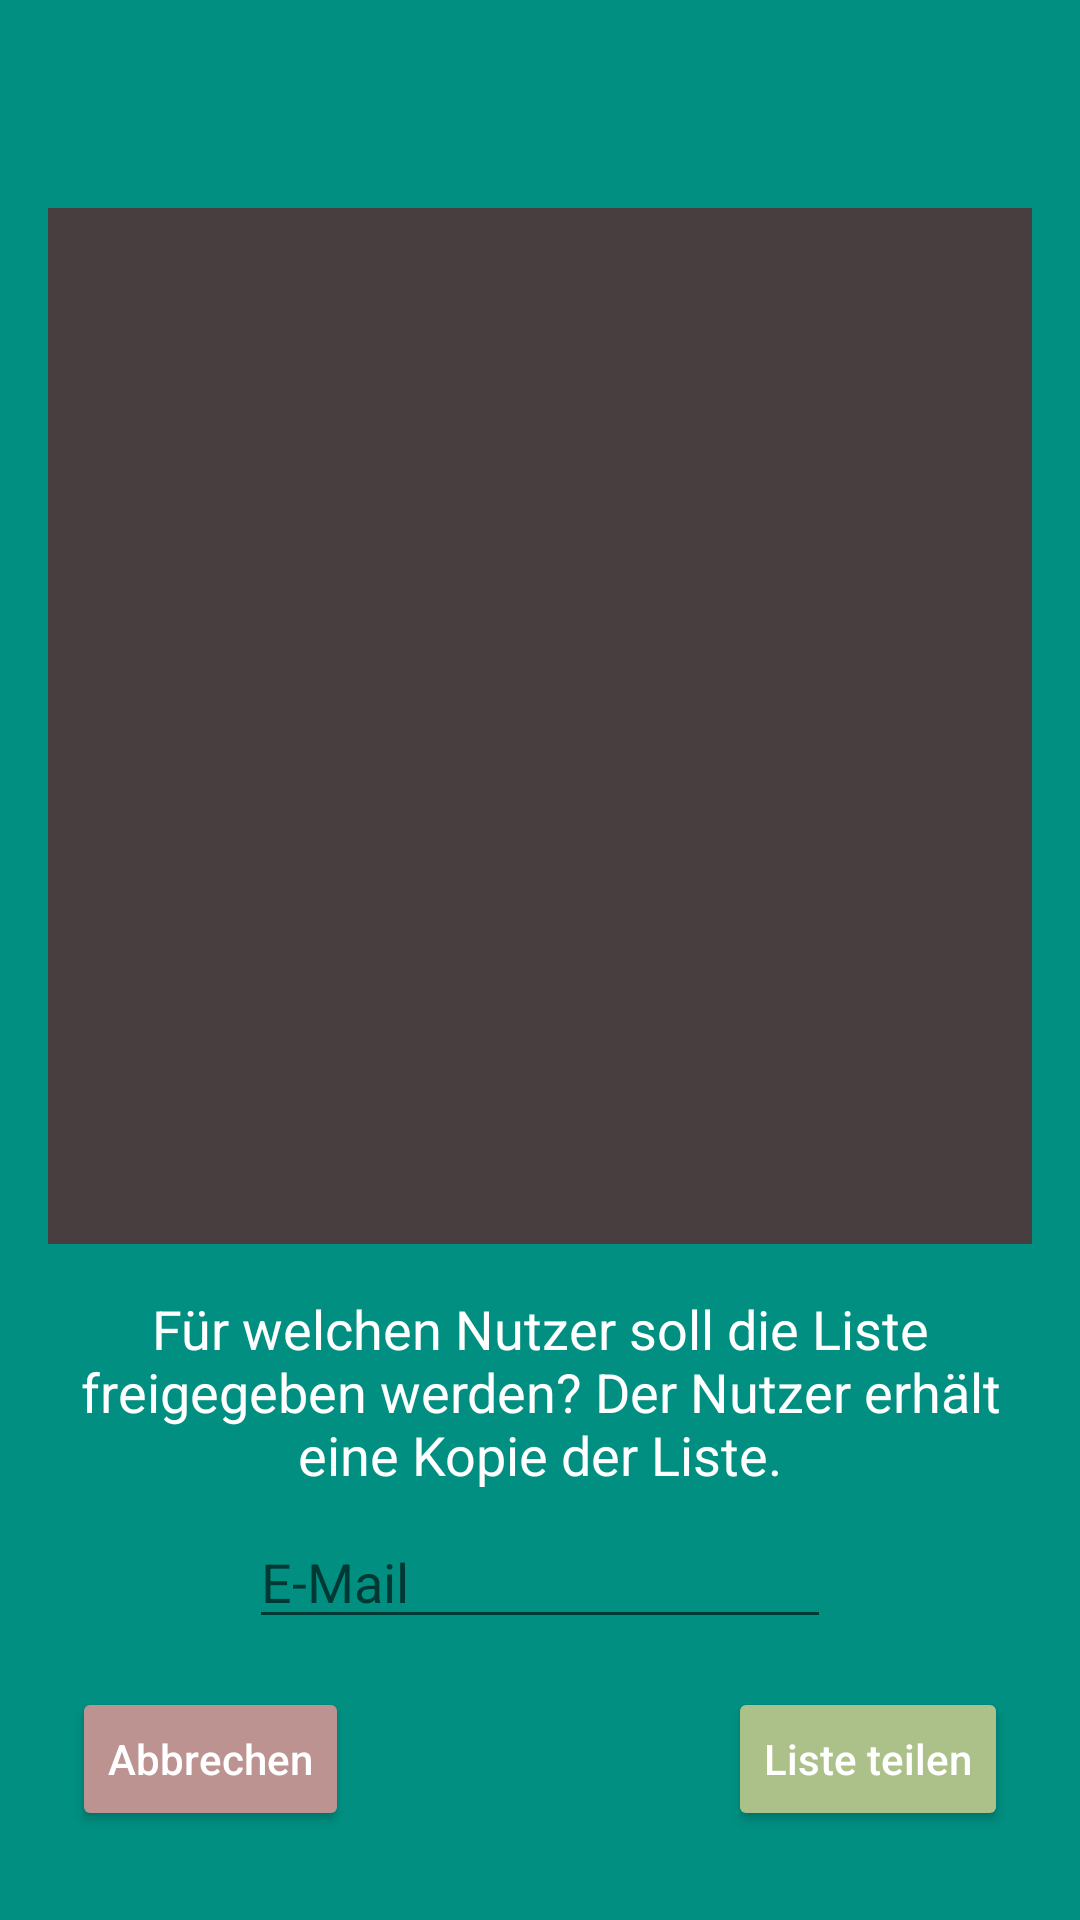

This screen was rendered from an Android layout file. Write that file and the resources it references.
<!-- AndroidManifest.xml: application theme AppTheme -->
<!-- res/layout/activity_share_list.xml -->
<?xml version="1.0" encoding="utf-8"?>
<androidx.constraintlayout.widget.ConstraintLayout xmlns:android="http://schemas.android.com/apk/res/android"
    xmlns:app="http://schemas.android.com/apk/res-auto"
    xmlns:tools="http://schemas.android.com/tools"
    android:layout_width="match_parent"
    android:layout_height="match_parent"
    android:background="@color/colorPrimary"
    tools:context=".ShareListActivity">

    <EditText
        android:id="@+id/emailEditText"
        style="@style/MyEditTextstyle"
        android:layout_width="0dp"
        android:layout_height="wrap_content"
        android:layout_marginStart="83dp"
        android:layout_marginTop="8dp"
        android:layout_marginEnd="83dp"
        android:layout_marginBottom="16dp"
        android:autofillHints=""
        android:ems="10"
        android:hint="@string/email"
        android:inputType="textEmailAddress"
        app:layout_constraintBottom_toTopOf="@+id/cancelButton"
        app:layout_constraintEnd_toEndOf="parent"
        app:layout_constraintHorizontal_bias="0.0"
        app:layout_constraintStart_toStartOf="parent"
        app:layout_constraintTop_toBottomOf="@+id/accessTextView" />

    <Button
        android:id="@+id/shareListButton"
        android:layout_width="wrap_content"
        android:layout_height="wrap_content"
        android:layout_alignParentEnd="true"
        android:layout_marginTop="16dp"
        android:layout_marginEnd="24dp"
        android:text="@string/shareList"
        android:textAllCaps="false"
        app:layout_constraintEnd_toEndOf="parent"
        app:layout_constraintTop_toBottomOf="@+id/emailEditText"/>


    <Button
        android:id="@+id/cancelButton"
        android:layout_width="wrap_content"
        android:layout_height="wrap_content"
        android:layout_alignParentStart="true"
        android:layout_marginStart="24dp"
        android:layout_marginTop="16dp"
        android:backgroundTint="@color/red"
        android:text="@string/cancel"
        android:textAllCaps="false"
        app:layout_constraintStart_toStartOf="parent"
        app:layout_constraintTop_toBottomOf="@+id/emailEditText" />

    <TextView
        android:id="@+id/titleToShareTextView"
        android:layout_width="match_parent"
        android:layout_height="wrap_content"
        android:layout_centerHorizontal="true"
        android:layout_marginStart="16dp"
        android:layout_marginTop="24dp"
        android:layout_marginEnd="16dp"
        android:gravity="center"
        android:textSize="22sp"
        app:layout_constraintEnd_toEndOf="parent"
        app:layout_constraintHorizontal_bias="0.0"
        app:layout_constraintStart_toStartOf="parent"
        app:layout_constraintTop_toTopOf="parent" />

    <TextView
        android:id="@+id/accessTextView"
        android:layout_width="match_parent"
        android:layout_height="wrap_content"
        android:layout_centerHorizontal="true"
        android:layout_marginStart="16dp"
        android:layout_marginEnd="16dp"
        android:gravity="center"
        android:text="@string/share_with_user"
        android:textSize="18sp"
        app:layout_constraintBottom_toBottomOf="parent"
        app:layout_constraintEnd_toEndOf="parent"
        app:layout_constraintHorizontal_bias="1.0"
        app:layout_constraintStart_toStartOf="parent"
        app:layout_constraintTop_toTopOf="parent"
        app:layout_constraintVertical_bias="0.751" />

    <ListView
        android:id="@+id/taskOverviewListView"
        android:layout_width="match_parent"
        android:layout_height="0dp"
        android:layout_marginStart="16dp"
        android:layout_marginTop="16dp"
        android:layout_marginEnd="16dp"
        android:layout_marginBottom="16dp"
        android:background="@color/brown"
        app:layout_constraintBottom_toTopOf="@+id/accessTextView"
        app:layout_constraintEnd_toEndOf="parent"
        app:layout_constraintHorizontal_bias="0.0"
        app:layout_constraintStart_toStartOf="parent"
        app:layout_constraintTop_toBottomOf="@+id/titleToShareTextView" />

</androidx.constraintlayout.widget.ConstraintLayout>
<!-- resources referenced by this layout -->
<resources>
  <color name="brown">#483D3F</color>
  <color name="colorPrimary">#008F81</color>
  <color name="red">#BD9391</color>
  <string name="cancel">Abbrechen</string>
  <string name="email">E-Mail</string>
  <string name="shareList">Liste teilen</string>
  <string name="share_with_user">Für welchen Nutzer soll die Liste freigegeben werden? Der Nutzer erhält eine Kopie der Liste.</string>
  <style name="MyEditTextstyle">
          <item name="android:textColor">@color/white</item>
  
          //many more per requirement
      </style>
  <style name="AppTheme" parent="Theme.AppCompat.Light.DarkActionBar">
  
          <item name="android:itemTextAppearance">@style/myCustomMenuTextAppearance</item>
          
          <item name="android:textColor">@color/white</item>
          
          <item name="colorPrimary">@color/colorPrimary</item>
          <item name="colorPrimaryDark">@color/colorPrimaryDark</item>
          <item name="colorAccent">@color/colorAccent</item>
          <item name="colorButtonNormal">@color/colorAccent</item>
      </style>
  <color name="white">#FFFFFF</color>
  <style name="myCustomMenuTextAppearance" parent="@android:style/TextAppearance.Widget.IconMenu.Item">
          <item name="android:textColor">@color/brown</item>
      </style>
  <color name="colorPrimaryDark">#00665C</color>
  <color name="colorAccent">#ACC18A</color>
</resources>
